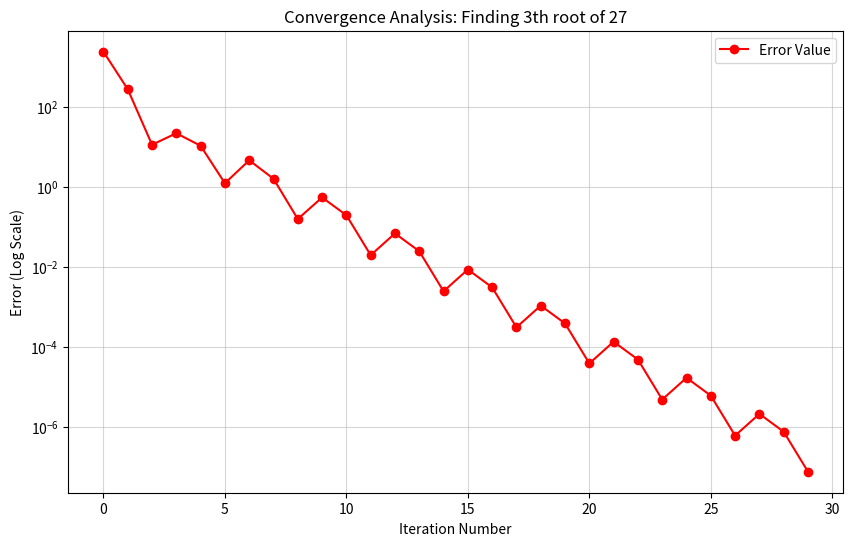

This figure's Python source:
import matplotlib.pyplot as plt

def square_root_bisection(square_target, nth_root, tolerance=1e-7, max_iterations=100):
    guesses = []
    errors = []  
    
    if square_target < 0 and nth_root % 2 == 0:
        raise ValueError('Root of negative is not defined for even powers in real numbers')
    
    if square_target == 1:
        return 1
    elif square_target == 0:
        return 0
    else:
        low = 0
        high = max(1, square_target)
        root = None
        
        for i in range(max_iterations):
            mid = (low + high) / 2
            square_mid = mid ** nth_root
            
            guesses.append(mid)
            
            errors.append(abs(square_mid - square_target))

            if abs(square_mid - square_target) < tolerance:
                root = mid
                break
            elif square_mid < square_target:
                low = mid
            else:
                high = mid
        if root is None:
            print(f'Failed to find root within {max_iterations} iterations')
        else:
            print(f'The {nth_root}th root of {square_target} is approximately {root}')
        
        return root, errors
def plot_convergence(errors, target, n):
    plt.figure(figsize=(10, 6))
    plt.plot(errors, marker='o', color='red', linestyle='-', label='Error Value')
    
    plt.yscale('log')
    plt.grid(True, which="both", ls="-", alpha=0.5) 
    
    plt.title(f'Convergence Analysis: Finding {n}th root of {target}')
    plt.xlabel('Iteration Number')
    plt.ylabel('Error (Log Scale)')
    plt.legend()
    plt.savefig('convergence_plot.png') 
    print("The symbol has been successfully saved.")
    plt.show()

N = 27
root_power = 3
result, error_history = square_root_bisection(N, root_power)

if error_history:
    plot_convergence(error_history, N, root_power)
